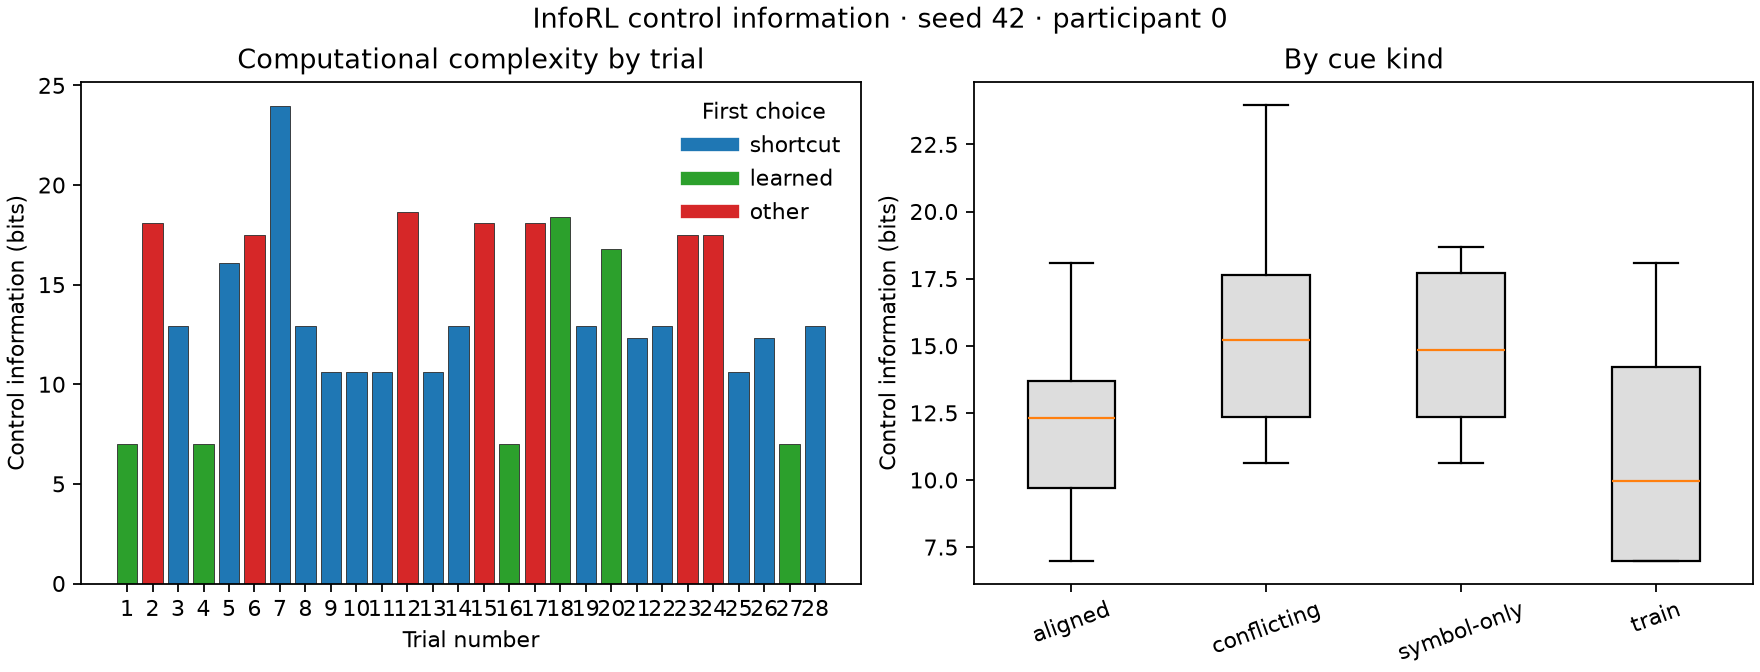

Data behind this chart, as committed beside it:
seed, participant_index, phase, trial_index, trial_number, kind, label, landmark, timed, first_choice, first_choice_rt_ms, later_continuation, reached_goal, start, goal, steps, control_information_bits, default_follow_rate
42, 0, pilot, 0, 1, train, Train · full guidance · original, , True, learned, 459, alternate, True, [6, 2], [6, 7], 13, 6.994, 0.9231
42, 0, pilot, 1, 2, train, Train · full guidance · reflected, , True, other, 542, none, True, [6, 2], [6, 7], 13, 18.08, 0.3077
42, 0, pilot, 2, 3, train, Train · fading guidance · original, , True, shortcut, 589, none, True, [6, 2], [6, 7], 9, 12.91, 0.2222
42, 0, pilot, 3, 4, train, Train · fading guidance · reflected, , True, learned, 513, alternate, True, [6, 2], [6, 7], 13, 6.994, 0.9231
42, 0, pilot, 4, 5, aligned, Probe 1 · aligned, , True, shortcut, 390, none, True, [6, 2], [6, 7], 11, 16.08, 0.2727
42, 0, pilot, 5, 6, conflicting, Probe 2 · conflicting, , True, other, 617, none, True, [6, 2], [6, 7], 13, 17.49, 0.3077
42, 0, pilot, 6, 7, conflicting, Probe 3 · conflicting, , True, shortcut, 139, none, True, [6, 2], [6, 7], 15, 23.98, 0.3333
42, 0, pilot, 7, 8, conflicting, Probe 4 · conflicting, , True, shortcut, 533, none, True, [6, 2], [6, 7], 9, 12.91, 0.2222
42, 0, pilot, 8, 9, symbol-only, Probe 5 · symbol-only, , True, shortcut, 470, none, True, [6, 2], [6, 7], 9, 10.63, 0.4444
42, 0, pilot, 9, 10, conflicting, Probe 6 · conflicting, , True, shortcut, 185, none, True, [6, 2], [6, 7], 9, 10.63, 0.3333
42, 0, pilot, 10, 11, conflicting, Probe 7 · conflicting, , True, shortcut, 186, none, True, [6, 2], [6, 7], 9, 10.63, 0.4444
42, 0, pilot, 11, 12, symbol-only, Probe 8 · symbol-only, , True, other, 192, none, True, [6, 2], [6, 7], 13, 18.66, 0.3077
42, 0, pilot, 12, 13, aligned, Probe 9 · aligned, , True, shortcut, 139, none, True, [6, 2], [6, 7], 9, 10.63, 0.4444
42, 0, pilot, 13, 14, symbol-only, Probe 10 · symbol-only, , True, shortcut, 347, none, True, [6, 2], [6, 7], 9, 12.91, 0.2222
42, 0, pilot, 14, 15, aligned, Probe 11 · aligned, , True, other, 412, none, True, [6, 2], [6, 7], 13, 18.08, 0.3077
42, 0, pilot, 15, 16, aligned, Probe 12 · aligned, , True, learned, 543, alternate, True, [6, 2], [6, 7], 13, 6.994, 0.9231
42, 0, pilot, 16, 17, conflicting, Probe 13 · conflicting, , True, other, 462, none, True, [6, 2], [6, 7], 13, 18.08, 0.3077
42, 0, pilot, 17, 18, symbol-only, Probe 14 · symbol-only, , True, learned, 261, none, True, [6, 2], [6, 7], 13, 18.38, 0.3846
42, 0, pilot, 18, 19, conflicting, Probe 15 · conflicting, , True, shortcut, 421, none, True, [6, 2], [6, 7], 9, 12.91, 0.3333
42, 0, pilot, 19, 20, symbol-only, Probe 16 · symbol-only, , True, learned, 572, alternate, True, [6, 2], [6, 7], 17, 16.79, 0.7647
42, 0, pilot, 20, 21, aligned, Probe 17 · aligned, , True, shortcut, 366, alternate, True, [6, 2], [6, 7], 15, 12.32, 0.8667
42, 0, pilot, 21, 22, symbol-only, Probe 18 · symbol-only, , True, shortcut, 430, none, True, [6, 2], [6, 7], 9, 12.91, 0.3333
42, 0, pilot, 22, 23, conflicting, Probe 19 · conflicting, , True, other, 572, none, True, [6, 2], [6, 7], 13, 17.49, 0.3077
42, 0, pilot, 23, 24, symbol-only, Probe 20 · symbol-only, , True, other, 421, none, True, [6, 2], [6, 7], 13, 17.49, 0.3077
42, 0, pilot, 24, 25, symbol-only, Probe 21 · symbol-only, , True, shortcut, 526, none, True, [6, 2], [6, 7], 9, 10.63, 0.3333
42, 0, pilot, 25, 26, aligned, Probe 22 · aligned, , True, shortcut, 406, alternate, True, [6, 2], [6, 7], 15, 12.32, 0.8667
42, 0, pilot, 26, 27, aligned, Probe 23 · aligned, , True, learned, 482, alternate, True, [6, 2], [6, 7], 13, 6.994, 0.9231
42, 0, pilot, 27, 28, aligned, Probe 24 · aligned, , True, shortcut, 574, none, True, [6, 2], [6, 7], 9, 12.91, 0.2222
